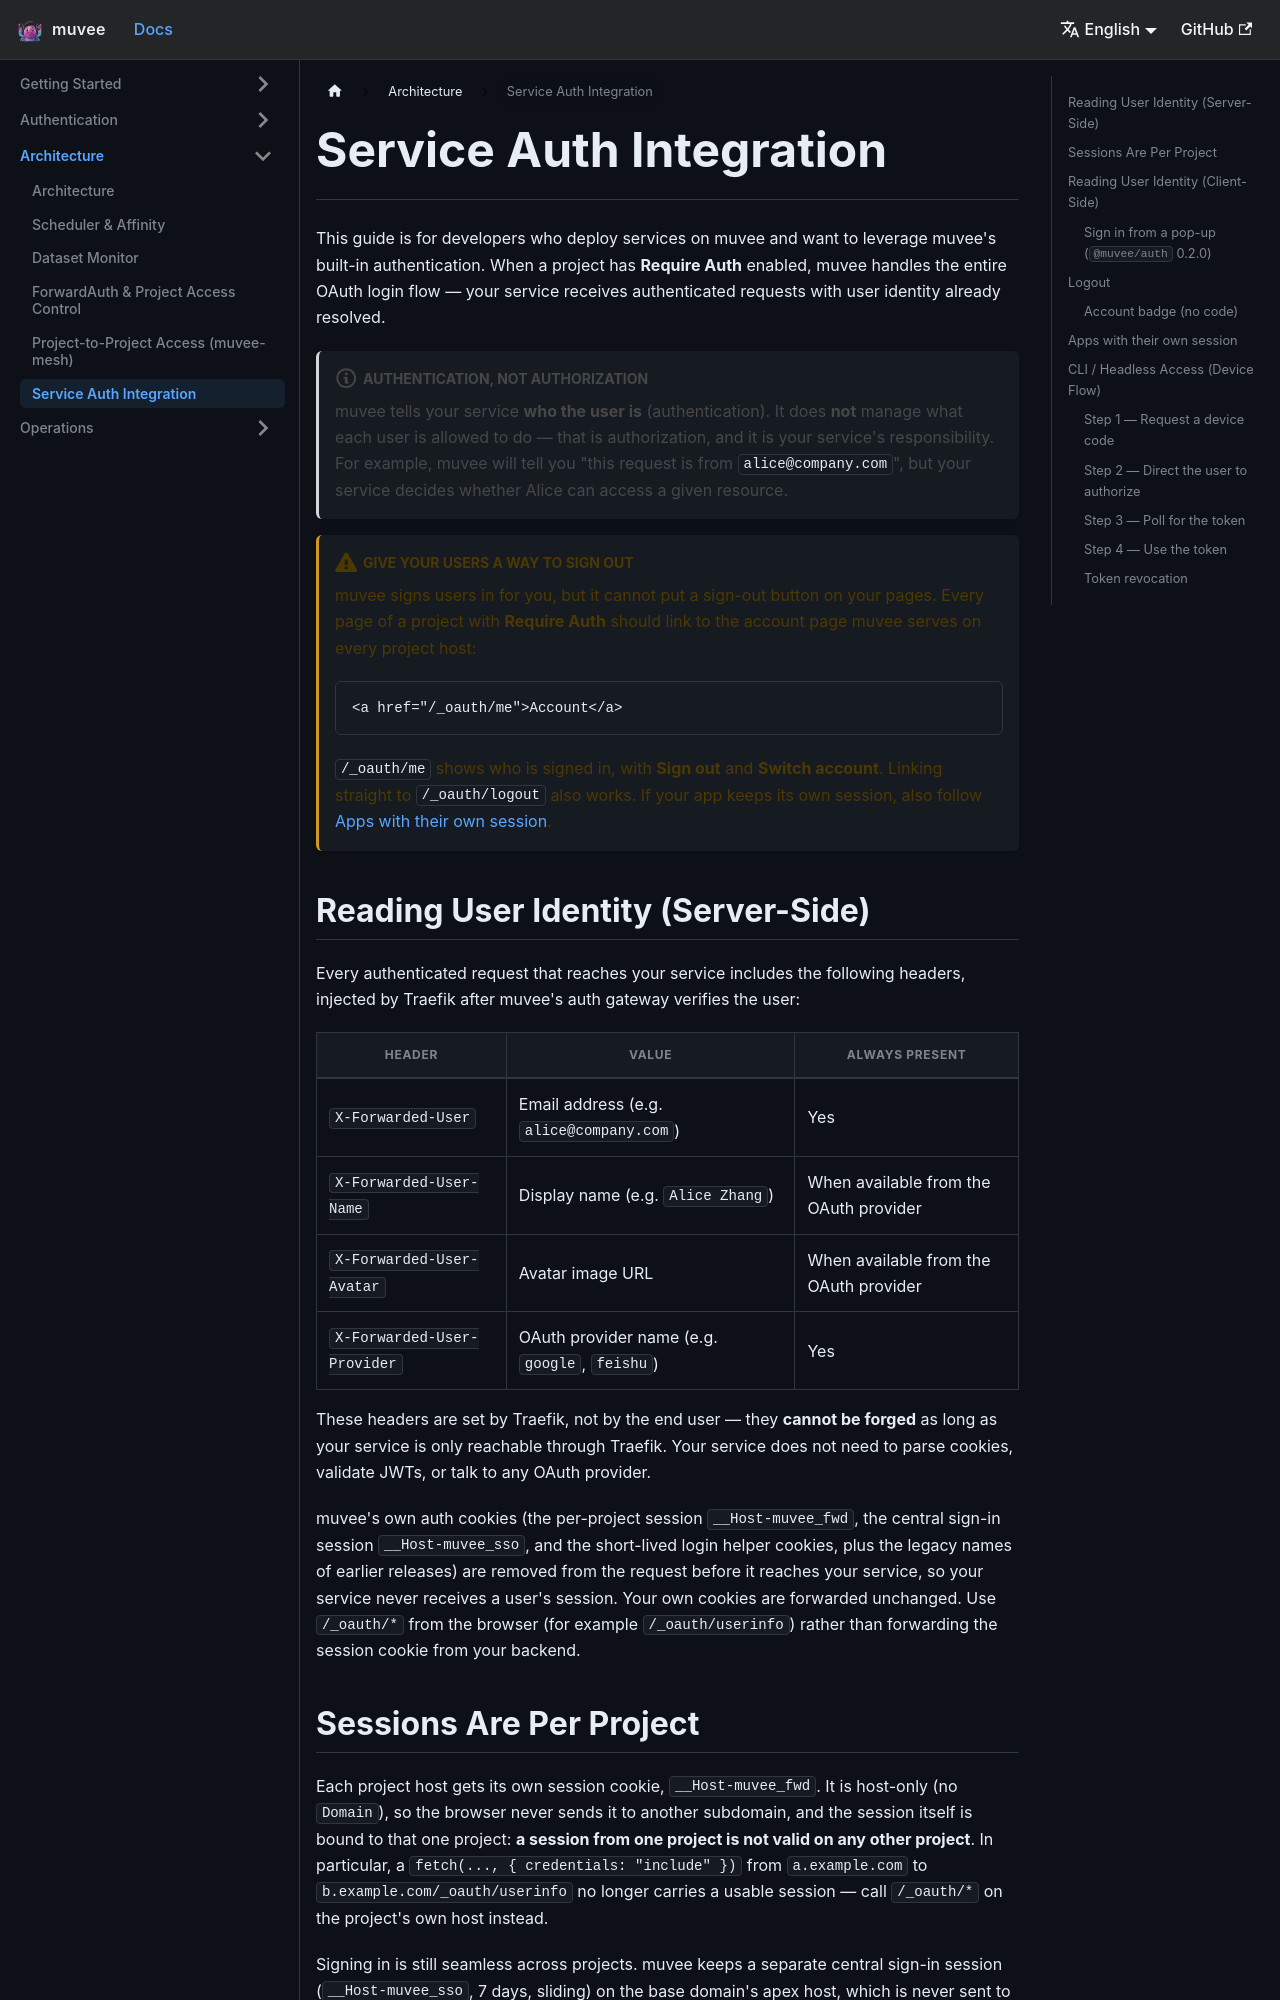

repository: hoveychen/muvee · page: docs/service-auth-integration/index.html · generator: docusaurus

---
id: service-auth-integration
title: Service Auth Integration
sidebar_position: 8
---

# Service Auth Integration

This guide is for developers who deploy services on muvee and want to leverage muvee's built-in authentication. When a project has **Require Auth** enabled, muvee handles the entire OAuth login flow — your service receives authenticated requests with user identity already resolved.

:::note Authentication, not authorization
muvee tells your service **who the user is** (authentication). It does **not** manage what each user is allowed to do — that is authorization, and it is your service's responsibility. For example, muvee will tell you "this request is from `alice@company.com`", but your service decides whether Alice can access a given resource.
:::

:::warning Give your users a way to sign out
muvee signs users in for you, but it cannot put a sign-out button on your pages. Every page of a project with **Require Auth** should link to the account page muvee serves on every project host:

```html
<a href="/_oauth/me">Account</a>
```

`/_oauth/me` shows who is signed in, with **Sign out** and **Switch account**. Linking straight to `/_oauth/logout` also works. If your app keeps its own session, also follow [Apps with their own session](#apps-with-their-own-session).
:::

## Reading User Identity (Server-Side)

Every authenticated request that reaches your service includes the following headers, injected by Traefik after muvee's auth gateway verifies the user:

| Header | Value | Always present |
|--------|-------|----------------|
| `X-Forwarded-User` | Email address (e.g. `alice@company.com`) | Yes |
| `X-Forwarded-User-Name` | Display name (e.g. `Alice Zhang`) | When available from the OAuth provider |
| `X-Forwarded-User-Avatar` | Avatar image URL | When available from the OAuth provider |
| `X-Forwarded-User-Provider` | OAuth provider name (e.g. `google`, `feishu`) | Yes |

These headers are set by Traefik, not by the end user — they **cannot be forged** as long as your service is only reachable through Traefik. Your service does not need to parse cookies, validate JWTs, or talk to any OAuth provider.

muvee's own auth cookies (the per-project session `__Host-muvee_fwd`, the central sign-in session `__Host-muvee_sso`, and the short-lived login helper cookies, plus the legacy names of earlier releases) are removed from the request before it reaches your service, so your service never receives a user's session. Your own cookies are forwarded unchanged. Use `/_oauth/*` from the browser (for example `/_oauth/userinfo`) rather than forwarding the session cookie from your backend.
